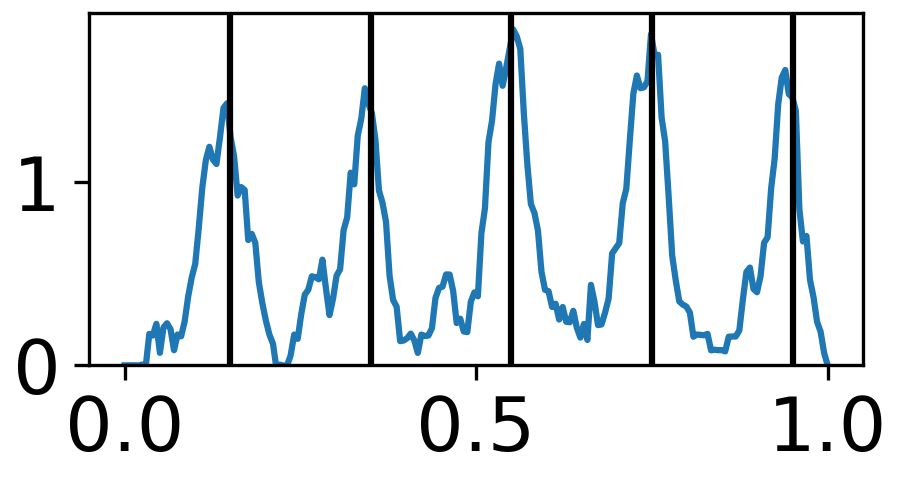

The data file committed next to this chart (first rows):
0.0, 0
0.003344, 0
0.006689, 0
0.01003, 0
0.01338, 0
0.01672, 0
0.02007, 0
0.02341, 0
0.02676, 0
0.0301, 0
0.03344, 1
0.03679, 1
0.04013, 1
0.04348, 2
0.04682, 2
0.05017, 1
0.05351, 2
0.05686, 3
0.0602, 3
0.06355, 3
0.06689, 2
0.07023, 1
0.07358, 1
0.07692, 1
0.08027, 1
0.08361, 1
0.08696, 3
0.0903, 3
0.09365, 4
0.09699, 4
0.1003, 5
0.1037, 5
0.107, 6
0.1104, 8
0.1137, 8
0.1171, 10
0.1204, 10
0.1237, 10
0.1271, 10
0.1304, 8
0.1338, 9
0.1371, 8
0.1405, 8
0.1438, 7
0.1472, 6
0.1505, 5
0.1538, 5
0.1572, 3
0.1605, 3
0.1639, 4
0.1672, 4
0.1706, 4
0.1739, 2
0.1773, 2
0.1806, 3
0.1839, 2
0.1873, 2
0.1906, 1
0.194, 1
0.1973, 1
0.2007, 0
... 239 more rows
